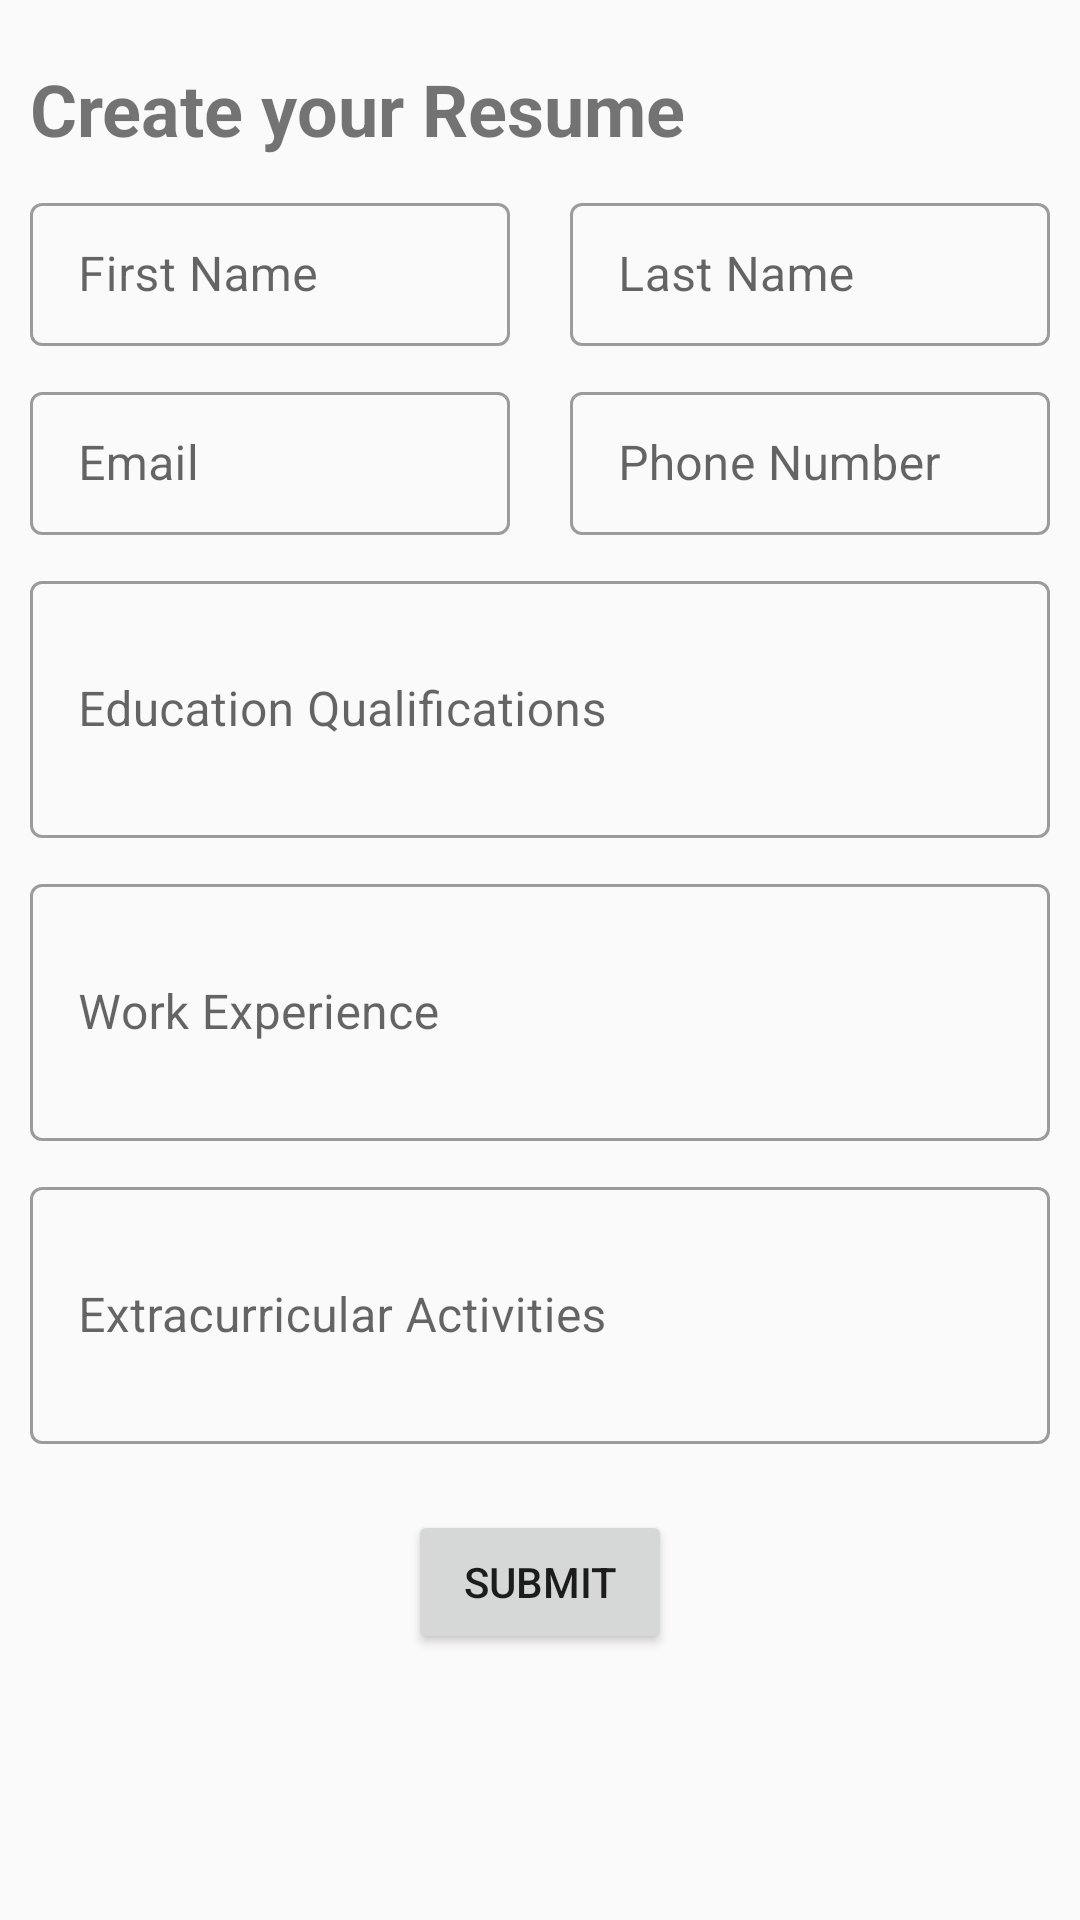

Android layout source for this screen:
<!-- AndroidManifest.xml: application theme Theme.NewTestDataBinding -->
<!-- res/layout/cv_form_view.xml -->
<?xml version="1.0" encoding="utf-8"?>
<androidx.constraintlayout.widget.ConstraintLayout xmlns:android="http://schemas.android.com/apk/res/android"
    xmlns:app="http://schemas.android.com/apk/res-auto"
    xmlns:tools="http://schemas.android.com/tools"
    android:layout_width="match_parent"
    android:layout_height="wrap_content">

    <TextView
        android:id="@+id/titleTextView"
        android:layout_width="wrap_content"
        android:layout_height="wrap_content"
        android:layout_marginTop="20dp"
        android:layout_marginLeft="10dp"
        android:text="Create your Resume"
        android:textSize="24sp"
        android:textStyle="bold"
        app:layout_constraintHorizontal_bias="0.5"
        app:layout_constraintStart_toStartOf="parent"
        app:layout_constraintTop_toTopOf="parent" />

    <com.google.android.material.textfield.TextInputLayout
        android:id="@+id/firstNameContainer"
        style="@style/Widget.MaterialComponents.TextInputLayout.OutlinedBox.Dense"
        android:layout_width="0dp"
        android:layout_height="wrap_content"
        android:layout_margin="10dp"
        app:layout_constraintEnd_toStartOf="@+id/lastNameContainer"
        app:layout_constraintHorizontal_bias="0.5"
        app:layout_constraintStart_toStartOf="parent"
        app:layout_constraintTop_toBottomOf="@id/titleTextView">

        <com.google.android.material.textfield.TextInputEditText
            android:id="@+id/firstNameEditText"
            android:layout_width="match_parent"
            android:layout_height="wrap_content"
            android:hint="First Name"
            android:inputType="textPersonName"
            android:lines="1" />

    </com.google.android.material.textfield.TextInputLayout>

    <com.google.android.material.textfield.TextInputLayout
        android:id="@+id/lastNameContainer"
        style="@style/Widget.MaterialComponents.TextInputLayout.OutlinedBox.Dense"
        android:layout_width="0dp"
        android:layout_height="wrap_content"
        android:layout_margin="10dp"
        app:layout_constraintEnd_toEndOf="parent"
        app:layout_constraintStart_toEndOf="@+id/firstNameContainer"
        app:layout_constraintTop_toBottomOf="@id/titleTextView">

        <com.google.android.material.textfield.TextInputEditText
            android:id="@+id/lastNameEditText"
            android:layout_width="match_parent"
            android:layout_height="wrap_content"
            android:hint="Last Name"
            android:inputType="textPersonName"
            android:lines="1" />

    </com.google.android.material.textfield.TextInputLayout>

    <com.google.android.material.textfield.TextInputLayout
        android:id="@+id/emailContainer"
        style="@style/Widget.MaterialComponents.TextInputLayout.OutlinedBox.Dense"
        android:layout_width="0dp"
        android:layout_height="wrap_content"
        android:layout_margin="10dp"
        app:layout_constraintEnd_toStartOf="@+id/phoneContainer"
        app:layout_constraintHorizontal_bias="0.5"
        app:layout_constraintStart_toStartOf="parent"
        app:layout_constraintTop_toBottomOf    ="@id/lastNameContainer">

        <com.google.android.material.textfield.TextInputEditText
            android:id="@+id/emailEditText"
            android:layout_width="match_parent"
            android:layout_height="wrap_content"
            android:hint="Email"
            android:inputType="textEmailAddress"
            android:lines="1" />

    </com.google.android.material.textfield.TextInputLayout>

    <com.google.android.material.textfield.TextInputLayout
        android:id="@+id/phoneContainer"
        style="@style/Widget.MaterialComponents.TextInputLayout.OutlinedBox.Dense"
        android:layout_width="0dp"
        android:layout_height="wrap_content"
        android:layout_margin="10dp"
        app:layout_constraintEnd_toEndOf="parent"
        app:layout_constraintStart_toEndOf="@+id/emailContainer"
        app:layout_constraintTop_toBottomOf="@id/lastNameContainer">

        <com.google.android.material.textfield.TextInputEditText
            android:id="@+id/phoneEditText"
            android:layout_width="match_parent"
            android:layout_height="wrap_content"
            android:hint="Phone Number"
            android:inputType="phone"
            android:lines="1" />

    </com.google.android.material.textfield.TextInputLayout>

    <com.google.android.material.textfield.TextInputLayout
        android:id="@+id/educationContainer"
        style="@style/Widget.MaterialComponents.TextInputLayout.OutlinedBox.Dense"
        android:layout_width="0dp"
        android:layout_height="wrap_content"
        android:layout_marginLeft="10dp"
        android:layout_marginRight="10dp"
        android:layout_marginTop="10dp"
        app:layout_constraintEnd_toEndOf="parent"
        app:layout_constraintStart_toStartOf="parent"
        app:layout_constraintTop_toBottomOf="@+id/phoneContainer">

        <com.google.android.material.textfield.TextInputEditText
            android:id="@+id/educationEditText"
            android:layout_width="match_parent"
            android:layout_height="wrap_content"
            android:hint="Education Qualifications"
            android:inputType="textMultiLine"
            android:lines="3" />

    </com.google.android.material.textfield.TextInputLayout>

    <com.google.android.material.textfield.TextInputLayout
        android:id="@+id/experienceContainer"
        style="@style/Widget.MaterialComponents.TextInputLayout.OutlinedBox.Dense"
        android:layout_width="0dp"
        android:layout_height="wrap_content"
        android:layout_marginLeft="10dp"
        android:layout_marginRight="10dp"
        android:layout_marginTop="10dp"
        app:layout_constraintEnd_toEndOf="parent"
        app:layout_constraintStart_toStartOf="parent"
        app:layout_constraintTop_toBottomOf="@+id/educationContainer">

        <com.google.android.material.textfield.TextInputEditText
            android:id="@+id/experienceEditText"
            android:layout_width="match_parent"
            android:layout_height="wrap_content"
            android:hint="Work Experience"
            android:inputType="textMultiLine"
            android:lines="3" />

    </com.google.android.material.textfield.TextInputLayout>

    <com.google.android.material.textfield.TextInputLayout
        android:id="@+id/extracurricularContainer"
        style="@style/Widget.MaterialComponents.TextInputLayout.OutlinedBox.Dense"
        android:layout_width="0dp"
        android:layout_height="wrap_content"
        android:layout_marginLeft="10dp"
        android:layout_marginRight="10dp"
        android:layout_marginTop="10dp"
        app:layout_constraintEnd_toEndOf="parent"
        app:layout_constraintStart_toStartOf="parent"
        app:layout_constraintTop_toBottomOf="@+id/experienceContainer">

        <com.google.android.material.textfield.TextInputEditText
            android:id="@+id/extracurricularEditText"
            android:layout_width="match_parent"
            android:layout_height="wrap_content"
            android:hint="Extracurricular Activities"
            android:inputType="textMultiLine"
            android:lines="3" />

    </com.google.android.material.textfield.TextInputLayout>

    <Button
        android:id="@+id/submitButton"
        android:layout_width="wrap_content"
        android:layout_height="wrap_content"
        android:layout_marginTop="22dp"
        android:text="submit"
        app:layout_constraintEnd_toEndOf="parent"
        app:layout_constraintStart_toStartOf="parent"
        app:layout_constraintTop_toBottomOf="@+id/extracurricularContainer" />

</androidx.constraintlayout.widget.ConstraintLayout>
<!-- resources referenced by this layout -->
<resources>
  <style name="Theme.NewTestDataBinding" parent="Theme.MaterialComponents.Light.NoActionBar.Bridge">
          
          <item name="colorPrimary">@color/purple_500</item>
          <item name="colorPrimaryVariant">@color/purple_700</item>
          <item name="colorOnPrimary">@color/white</item>
          
          <item name="colorSecondary">@color/teal_200</item>
          <item name="colorSecondaryVariant">@color/teal_700</item>
          <item name="colorOnSecondary">@color/black</item>
          
          <item name="android:statusBarColor">?attr/colorPrimaryVariant</item>
          
      </style>
  <color name="purple_500">#FF6200EE</color>
  <color name="purple_700">#FF3700B3</color>
  <color name="white">#FFFFFFFF</color>
  <color name="teal_200">#FF03DAC5</color>
  <color name="teal_700">#FF018786</color>
  <color name="black">#FF000000</color>
</resources>
